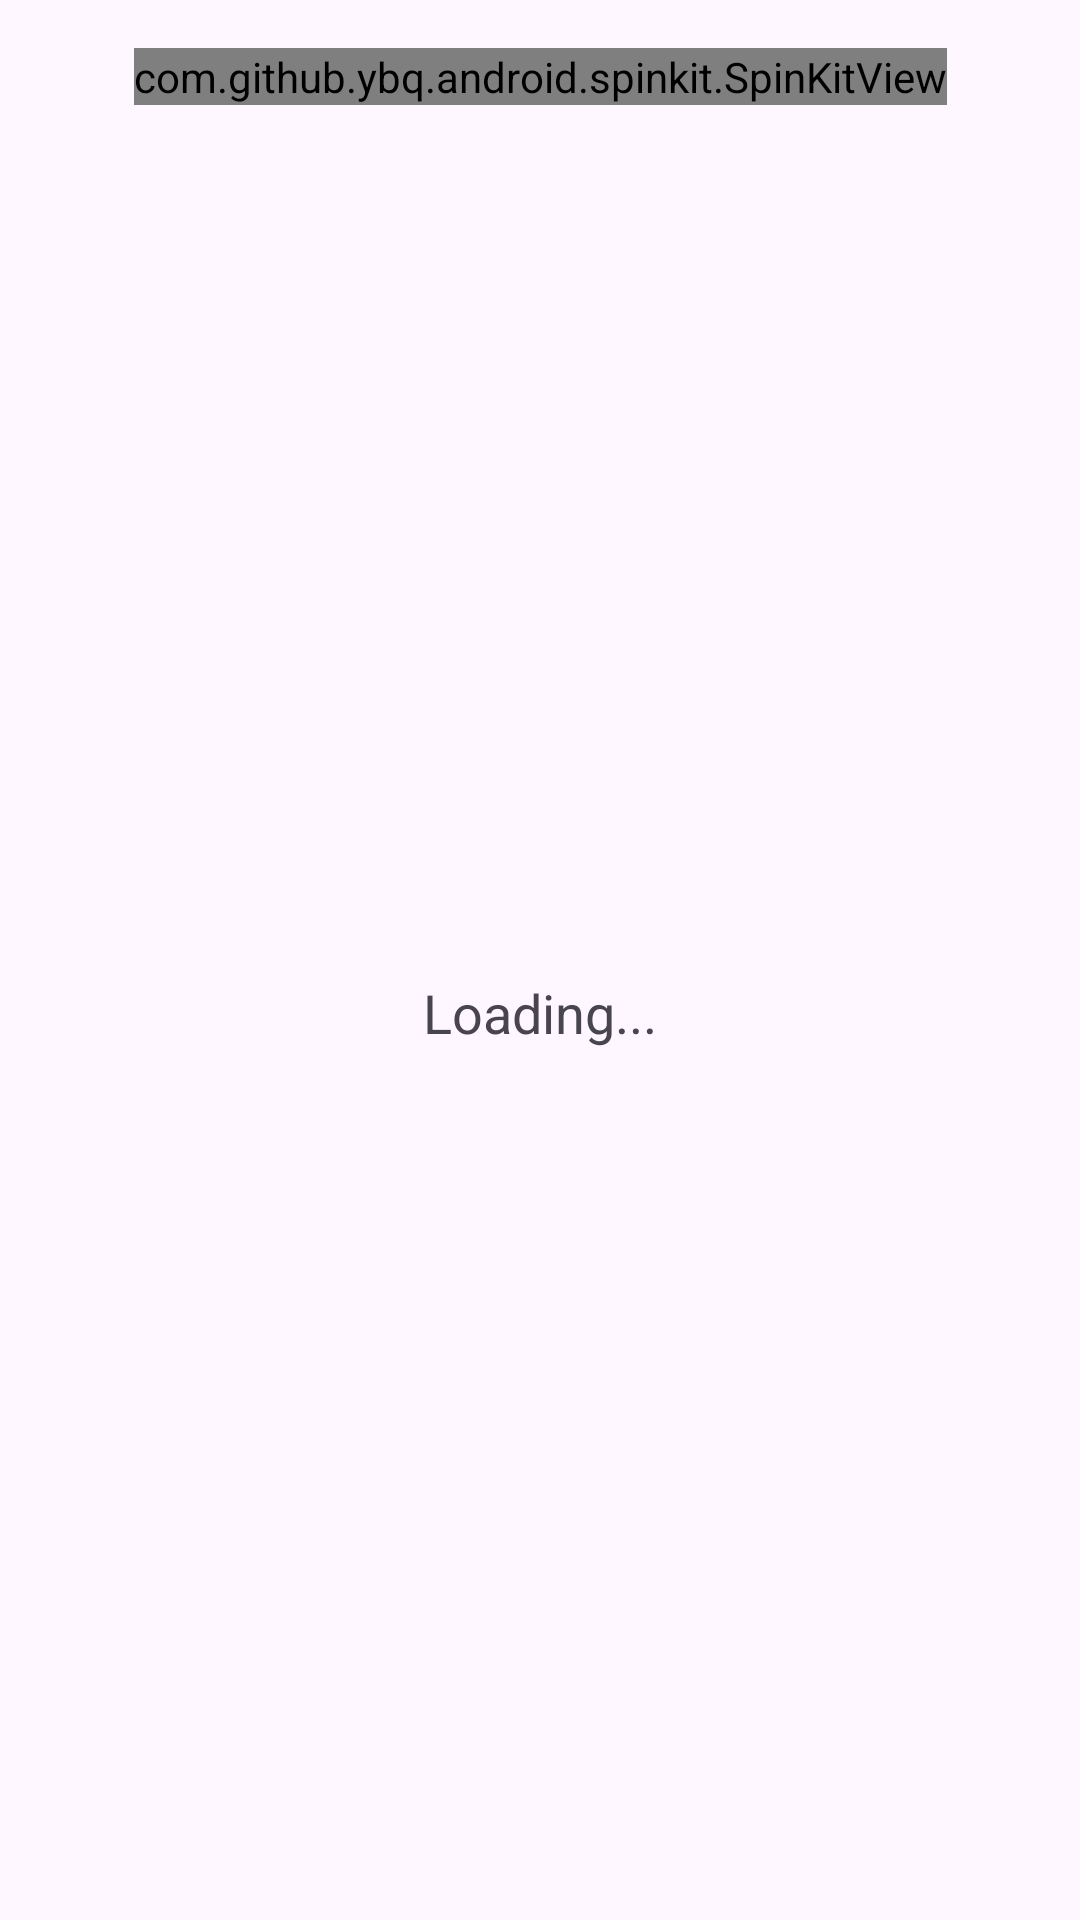

Here is an Android app screen rendered from its layout file. Give the layout XML and the strings, colors and styles it references.
<!-- AndroidManifest.xml: application theme Theme.RoomWordsSample -->
<!-- res/layout/dialog_layout.xml -->
<?xml version="1.0" encoding="utf-8"?>
<androidx.constraintlayout.widget.ConstraintLayout
    xmlns:android="http://schemas.android.com/apk/res/android"
    xmlns:app="http://schemas.android.com/apk/res-auto"
    android:layout_width="match_parent"
    android:layout_height="wrap_content">


    <com.github.ybq.android.spinkit.SpinKitView
        android:id="@+id/spin_kit"
        style="@style/SpinKitView.Large.Circle"
        android:layout_width="wrap_content"
        android:layout_height="wrap_content"
        android:layout_gravity="center"
        app:SpinKit_Color="@color/blue"
        android:layout_marginTop="16dp"
        app:layout_constraintLeft_toLeftOf="parent"
        app:layout_constraintRight_toRightOf="parent"
        app:layout_constraintTop_toTopOf="parent"/>

    <TextView
        android:layout_width="wrap_content"
        android:layout_height="wrap_content"
        android:layout_marginTop="16dp"
        android:layout_marginBottom="16dp"
        android:text="Loading..."
        android:textAppearance="@style/TextAppearance.AppCompat.Medium"
        app:layout_constraintBottom_toBottomOf="parent"
        app:layout_constraintLeft_toLeftOf="parent"
        app:layout_constraintRight_toRightOf="parent"
        app:layout_constraintTop_toBottomOf="@+id/spin_kit" />

</androidx.constraintlayout.widget.ConstraintLayout>
<!-- resources referenced by this layout -->
<resources>
  <style name="Theme.RoomWordsSample" parent="Base.Theme.RoomWordsSample" />
  <style name="Base.Theme.RoomWordsSample" parent="Theme.Material3.DayNight.NoActionBar">
          
          
      </style>
</resources>
